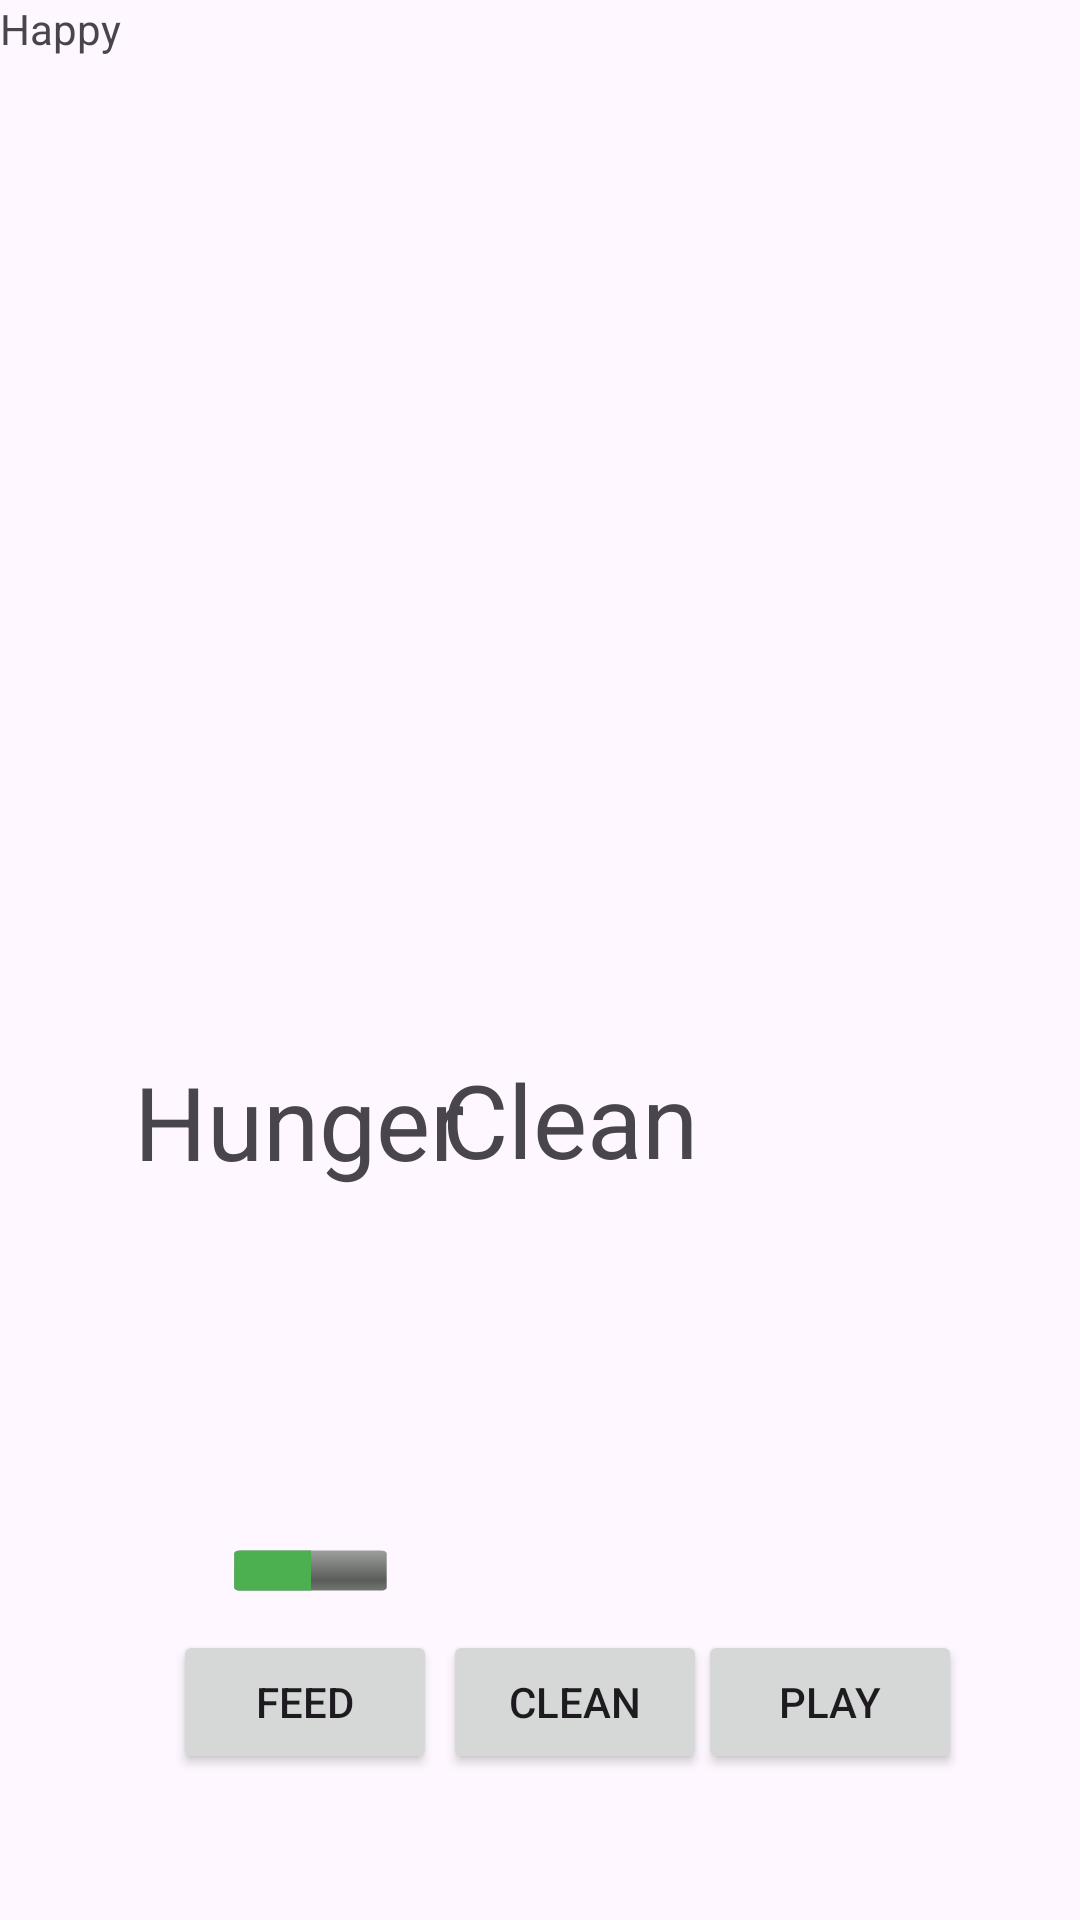

Reconstruct the res/layout file that produces this screen, plus the resources it refers to.
<!-- AndroidManifest.xml: application theme Theme.Assignment2petgame -->
<!-- res/layout/activity_my_duckling.xml -->
<?xml version="1.0" encoding="utf-8"?>
<androidx.constraintlayout.widget.ConstraintLayout xmlns:android="http://schemas.android.com/apk/res/android"
    xmlns:app="http://schemas.android.com/apk/res-auto"
    xmlns:tools="http://schemas.android.com/tools"
    android:layout_width="match_parent"
    android:layout_height="match_parent"
    tools:context=".MyDuckling">

    <Button
        android:id="@+id/feedbtn"
        android:layout_width="wrap_content"
        android:layout_height="wrap_content"
        android:text="Feed"
        app:layout_constraintBottom_toBottomOf="parent"
        app:layout_constraintEnd_toEndOf="parent"
        app:layout_constraintHorizontal_bias="0.212"
        app:layout_constraintStart_toStartOf="parent"
        app:layout_constraintTop_toTopOf="parent"
        app:layout_constraintVertical_bias="0.918" />

    <Button
        android:id="@+id/cleanbtn"
        android:layout_width="wrap_content"
        android:layout_height="wrap_content"
        android:text="Clean"
        app:layout_constraintBottom_toBottomOf="parent"
        app:layout_constraintEnd_toEndOf="parent"
        app:layout_constraintHorizontal_bias="0.543"
        app:layout_constraintStart_toStartOf="parent"
        app:layout_constraintTop_toTopOf="parent"
        app:layout_constraintVertical_bias="0.918" />

    <Button
        android:id="@+id/playbtn"
        android:layout_width="wrap_content"
        android:layout_height="wrap_content"
        android:text="Play"
        app:layout_constraintBottom_toBottomOf="parent"
        app:layout_constraintEnd_toEndOf="parent"
        app:layout_constraintHorizontal_bias="0.856"
        app:layout_constraintStart_toStartOf="parent"
        app:layout_constraintTop_toTopOf="parent"
        app:layout_constraintVertical_bias="0.918" />

    <ProgressBar
        android:id="@+id/progressBarhunger"
        style="@style/Widget.AppCompat.ProgressBar.Horizontal"
        android:layout_width="127dp"
        android:layout_height="67dp"
        android:indeterminate="false"
        android:indeterminateBehavior="repeat"
        android:max="10"
        android:progress="5"
        android:progressDrawable="@android:drawable/progress_horizontal"
        android:progressTint="#4CAF50"
        android:scaleX="0.4"
        android:scaleY="0.2"
        app:layout_constraintBottom_toBottomOf="parent"
        app:layout_constraintEnd_toEndOf="parent"
        app:layout_constraintHorizontal_bias="0.172"
        app:layout_constraintStart_toStartOf="parent"
        app:layout_constraintTop_toTopOf="parent"
        app:layout_constraintVertical_bias="0.855" />

    <TextView
        android:id="@+id/textTime"
        android:layout_width="wrap_content"
        android:layout_height="wrap_content"
        android:text="Hunger"
        android:textSize="34sp"
        app:layout_constraintBottom_toBottomOf="parent"
        app:layout_constraintEnd_toEndOf="parent"
        app:layout_constraintHorizontal_bias="0.179"
        app:layout_constraintStart_toStartOf="parent"
        app:layout_constraintTop_toTopOf="parent"
        app:layout_constraintVertical_bias="0.59" />

    <TextView
        android:id="@+id/cleanamount"
        android:layout_width="96dp"
        android:layout_height="48dp"
        android:text="Clean"
        android:textSize="34sp"
        app:layout_constraintBottom_toBottomOf="parent"
        app:layout_constraintEnd_toEndOf="parent"
        app:layout_constraintHorizontal_bias="0.558"
        app:layout_constraintStart_toStartOf="parent"
        app:layout_constraintTop_toTopOf="parent"
        app:layout_constraintVertical_bias="0.592" />

    <TextView
        android:id="@+id/happyText"
        android:layout_width="wrap_content"
        android:layout_height="wrap_content"
        android:text="Happy"
        tools:layout_editor_absoluteX="281dp"
        tools:layout_editor_absoluteY="419dp" />

</androidx.constraintlayout.widget.ConstraintLayout>
<!-- resources referenced by this layout -->
<resources>
  <style name="Theme.Assignment2petgame" parent="Base.Theme.Assignment2petgame" />
  <style name="Base.Theme.Assignment2petgame" parent="Theme.Material3.DayNight.NoActionBar">
          
          
      </style>
</resources>
